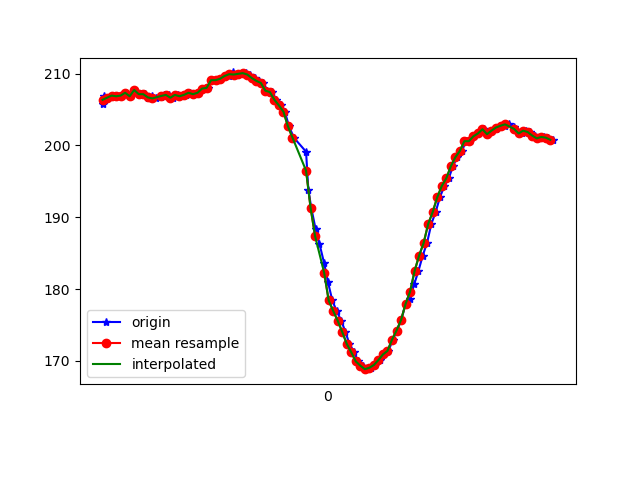

The file beside this chart, header and first rows:
1617762178961, 457815659995574, 205.76172, -244.04297, -59.570312
1617762178968, 457815675897174, 206.9, -245.9, -60.45
1617762178984, 457815694942467, 206.6, -246.3, -60.25
1617762179003, 457815713865676, 206.9, -245.4, -60.94
1617762179025, 457815732941491, 206.8, -246.1, -60.74
1617762179046, 457815751986784, 206.9, -246.4, -62.01
1617762179065, 457815771093121, 207.3, -246.4, -61.13
1617762179085, 457815790229978, 206.8, -245.5, -60.74
1617762179101, 457815809244750, 207.7, -245.5, -60.74
1617762179125, 457815828625778, 207.1, -245.3, -60.25
1617762179146, 457815847487944, 207.1, -245.6, -60.06
1617762179161, 457815866746887, 206.5, -246.4, -61.43
1617762179177, 457815885853223, 206.8, -245.6, -60.94
1617762179196, 457815904898517, 206.5, -245.7, -60.74
1617762179220, 457815924126938, 206.7, -245.5, -60.74
1617762179233, 457815943050147, 207, -245.8, -60.94
1617762179252, 457815962064919, 207, -246.7, -60.25
1617762179270, 457815981140734, 206.6, -246.3, -61.04
1617762179293, 457816000155506, 207, -246, -60.64
1617762179309, 457816019200800, 206.8, -245.9, -61.04
1617762179327, 457816038246093, 207, -246, -60.35
1617762179348, 457816057291387, 207.3, -245.8, -60.06
1617762179367, 457816076306159, 207.1, -244.9, -59.96
1617762179385, 457816095534581, 207.3, -244.4, -58.2
1617762179403, 457816114457789, 207.9, -242.8, -57.81
1617762179425, 457816133442040, 208, -241.6, -55.76
1617762179443, 457816152426291, 209.1, -238.7, -54.1
1617762179461, 457816171441063, 209.1, -235.9, -50.88
1617762179480, 457816190547400, 209.3, -234, -48.14
1617762179500, 457816209531651, 209.7, -231.3, -45.61
1617762179520, 457816228576944, 209.7, -229.8, -41.8
1617762179537, 457816247622238, 210.2, -227.8, -39.06
1617762179556, 457816266606489, 209.9, -226.5, -35.25
1617762179578, 457816285712825, 210, -224.8, -30.86
1617762179596, 457816304788640, 210.1, -224, -27.15
1617762179614, 457816323833934, 209.9, -223.6, -22.46
1617762179633, 457816342879227, 209.4, -223.3, -18.55
1617762179652, 457816361924521, 209, -223.7, -15.53
1617762179671, 457816380939293, 208.7, -224.4, -14.36
1617762179689, 457816400106672, 207.6, -223.9, -13.38
1617762179708, 457816419060402, 207.4, -223.8, -13.28
1617762179729, 457816438105695, 206.3, -223.3, -13.38
1617762179747, 457816457150989, 205.6, -223.1, -12.89
1617762179766, 457816476196283, 204.7, -222.8, -15.04
1617762179785, 457816495638353, 202.6, -221.9, -14.65
1617762179806, 457816514317391, 201.1, -222.2, -16.11
1617762179860, 457816555490630, 199.1, -221.6, -16.6
1617762179870, 457816572460475, 193.8, -221.6, -15.33
1617762179883, 457816591505769, 191.3, -222.2, -15.53
1617762179902, 457816610520541, 188.4, -221.9, -16.21
1617762179919, 457816629565834, 186.3, -222, -17.19
1617762179940, 457816648550085, 183.6, -222.3, -18.95
1617762179957, 457816667564858, 181, -223, -22.17
1617762179976, 457816686610151, 178.4, -223.7, -26.66
1617762179995, 457816705685966, 177, -225.2, -30.66
1617762180016, 457816724700739, 175.6, -225.7, -33.79
1617762180034, 457816743715511, 174, -226.9, -35.25
1617762180052, 457816762760805, 172.4, -227.7, -35.64
1617762180073, 457816782019747, 171.2, -228.4, -37.4
1617762180090, 457816800820871, 169.9, -229.2, -38.48
1617762180110, 457816819835643, 169.3, -230.4, -40.14
... 44 more rows
